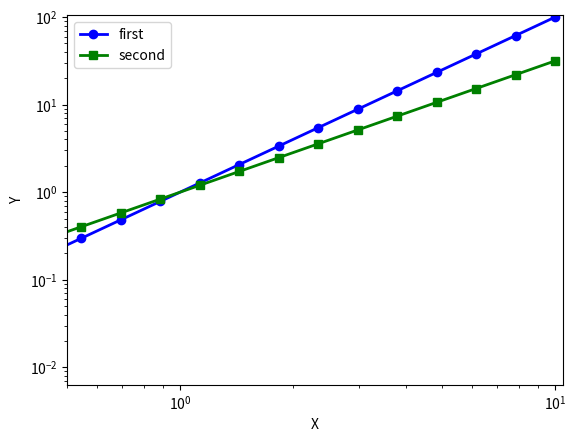
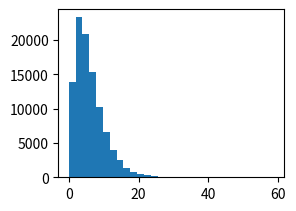

Python code for these plots, in order: (Note: this script raises an exception after producing the figures.)
import matplotlib.pyplot as plt
import numpy as np

#simple plotting
x = np.logspace(-1,1,20)#orlinspacef or linear
y1 = x**2.0
y2 = x**1.5
plt.loglog(x,y1,"bo-",linewidth=2,markersize=6, label="first")#.plot for linear
plt.loglog(x,y2,"gs-",linewidth=2,markersize=6,label="second")
plt.xlabel("X")
plt.ylabel("Y")
plt.axis([0.5,10.5,-5,105])
plt.legend(loc="upper left")
plt.savefig("myplot.png")


#subplots
x = np.random.gamma(2,3,100000)
plt.figure()
plt.subplot(221)#three arguments row/column/location
plt.hist(x,bins=30,normed=True)
plt.subplot(222)
plt.hist(x,bins=30,normed=True, cumulative=True)
plt.subplot(223)
plt.hist(x,bins=30,normed=True,cumulative=True, histtype="step")
plt.subplot(224)
plt.hist(x,bins=100,normed=True)
